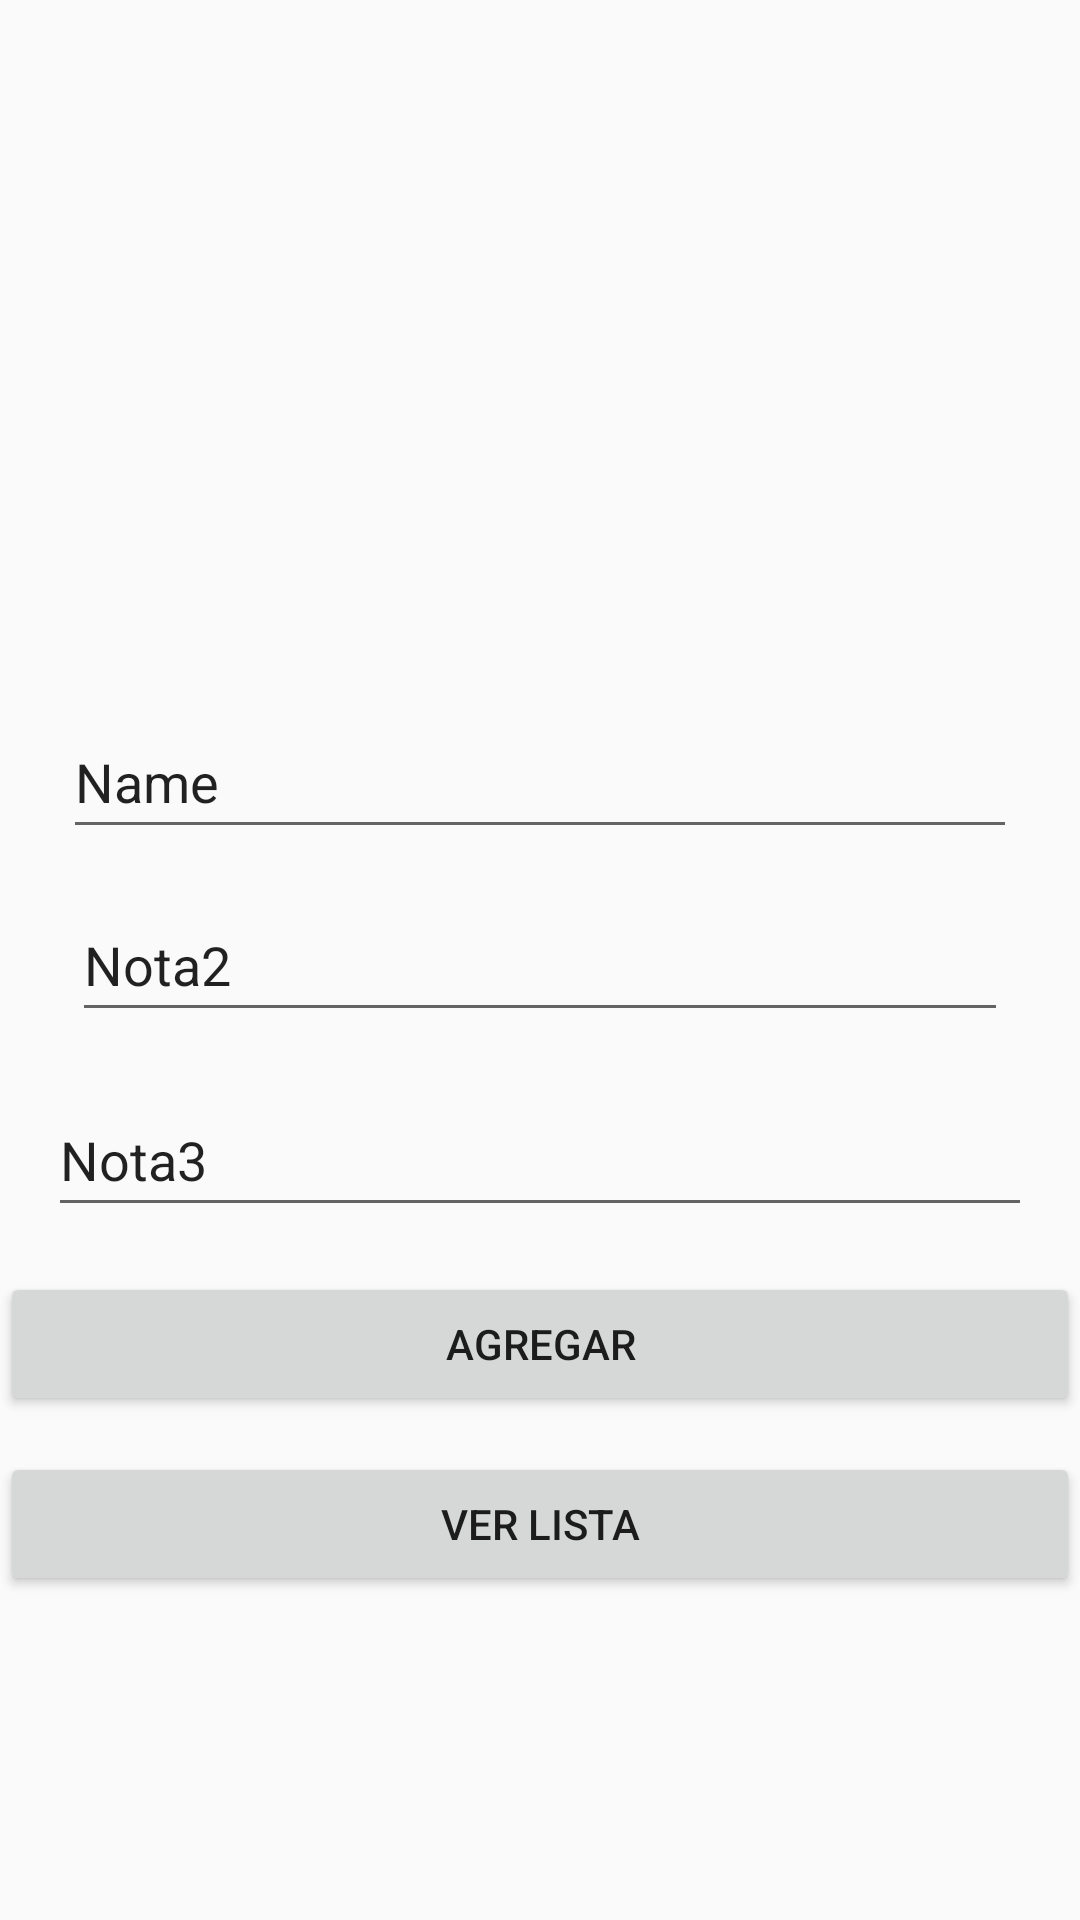

This screen was rendered from an Android layout file. Write that file and the resources it references.
<!-- AndroidManifest.xml: application theme Theme.App_notes -->
<!-- res/layout/activiy_main.xml -->
<?xml version="1.0" encoding="utf-8"?>
<LinearLayout
    xmlns:android="http://schemas.android.com/apk/res/android"
    xmlns:app="http://schemas.android.com/apk/res-auto"
    xmlns:tools="http://schemas.android.com/tools"
    android:layout_width="match_parent"
    android:layout_height="match_parent"
    android:orientation="vertical"
    tools:context=".MainActivity">

    
    <ImageView
        android:id="@+id/imageView"
        android:layout_width="match_parent"
        android:layout_height="210dp"
        android:layout_marginBottom="25dp"
        android:src="@drawable/add_image" />

    
    <EditText
        android:id="@+id/Edit_nota"
        android:layout_width="match_parent"
        android:layout_height="wrap_content"
        android:layout_marginStart="21dp"
        android:layout_marginEnd="21dp"
        android:layout_marginBottom="13dp"
        android:ems="10"
        android:inputType="textPersonName"
        android:minHeight="48dp"
        android:text="Name" />

    
    <EditText
        android:id="@+id/Edit_nota2"
        android:layout_width="match_parent"
        android:layout_height="wrap_content"
        android:layout_marginStart="24dp"
        android:layout_marginEnd="24dp"
        android:layout_marginBottom="17dp"
        android:ems="10"
        android:inputType="textPersonName"
        android:minHeight="48dp"
        android:text="Nota2" />

    
    <EditText
        android:id="@+id/Edit_nota3"
        android:layout_width="match_parent"
        android:layout_height="wrap_content"
        android:layout_marginStart="16dp"
        android:layout_marginEnd="16dp"
        android:layout_marginBottom="15dp"
        android:ems="10"
        android:inputType="textPersonName"
        android:minHeight="48dp"
        android:text="Nota3" />

    
    <Button
        android:id="@+id/btnAdd"
        android:layout_width="match_parent"
        android:layout_height="wrap_content"
        android:layout_marginBottom="12dp"
        android:text="Agregar" />

    
    <Button
        android:id="@+id/btnList"
        android:layout_width="match_parent"
        android:layout_height="wrap_content"
        android:text="Ver lista" />
</LinearLayout>
<!-- resources referenced by this layout -->
<resources>
  <style name="Theme.App_notes" parent="Theme.AppCompat.Light.DarkActionBar">
          
          <item name="colorPrimary">@color/purple_500</item>
          <item name="colorPrimaryDark">@color/purple_700</item>
          <item name="colorAccent">@color/teal_200</item>
          
      </style>
  <color name="purple_500">#FF6200EE</color>
  <color name="purple_700">#FF3700B3</color>
  <color name="teal_200">#FF03DAC5</color>
</resources>
